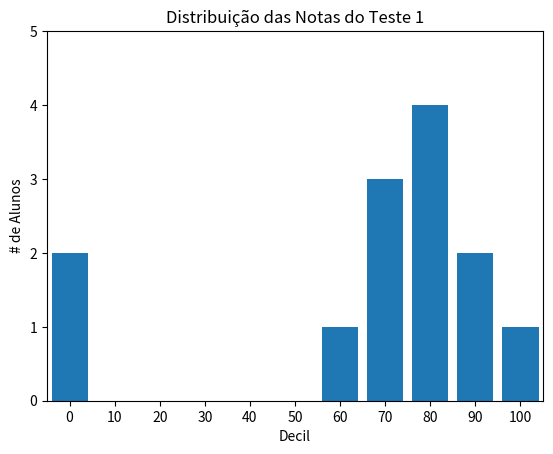

Reproduce this figure in Python.
from collections import Counter

import matplotlib.pyplot as plt

grades = [83, 95, 91, 87, 70, 0, 85, 82, 100, 67, 73, 77, 0]


def decile(g): return g // 10 * 10


histogram = Counter(decile(g) for g in grades)

plt.bar(histogram.keys(), histogram.values(), 8)
plt.axis([-5, 105, 0, 5])
plt.xticks([10 * i for i in range(11)])
plt.xlabel('Decil')
plt.ylabel('# de Alunos')
plt.title('Distribuição das Notas do Teste 1')
plt.show()
